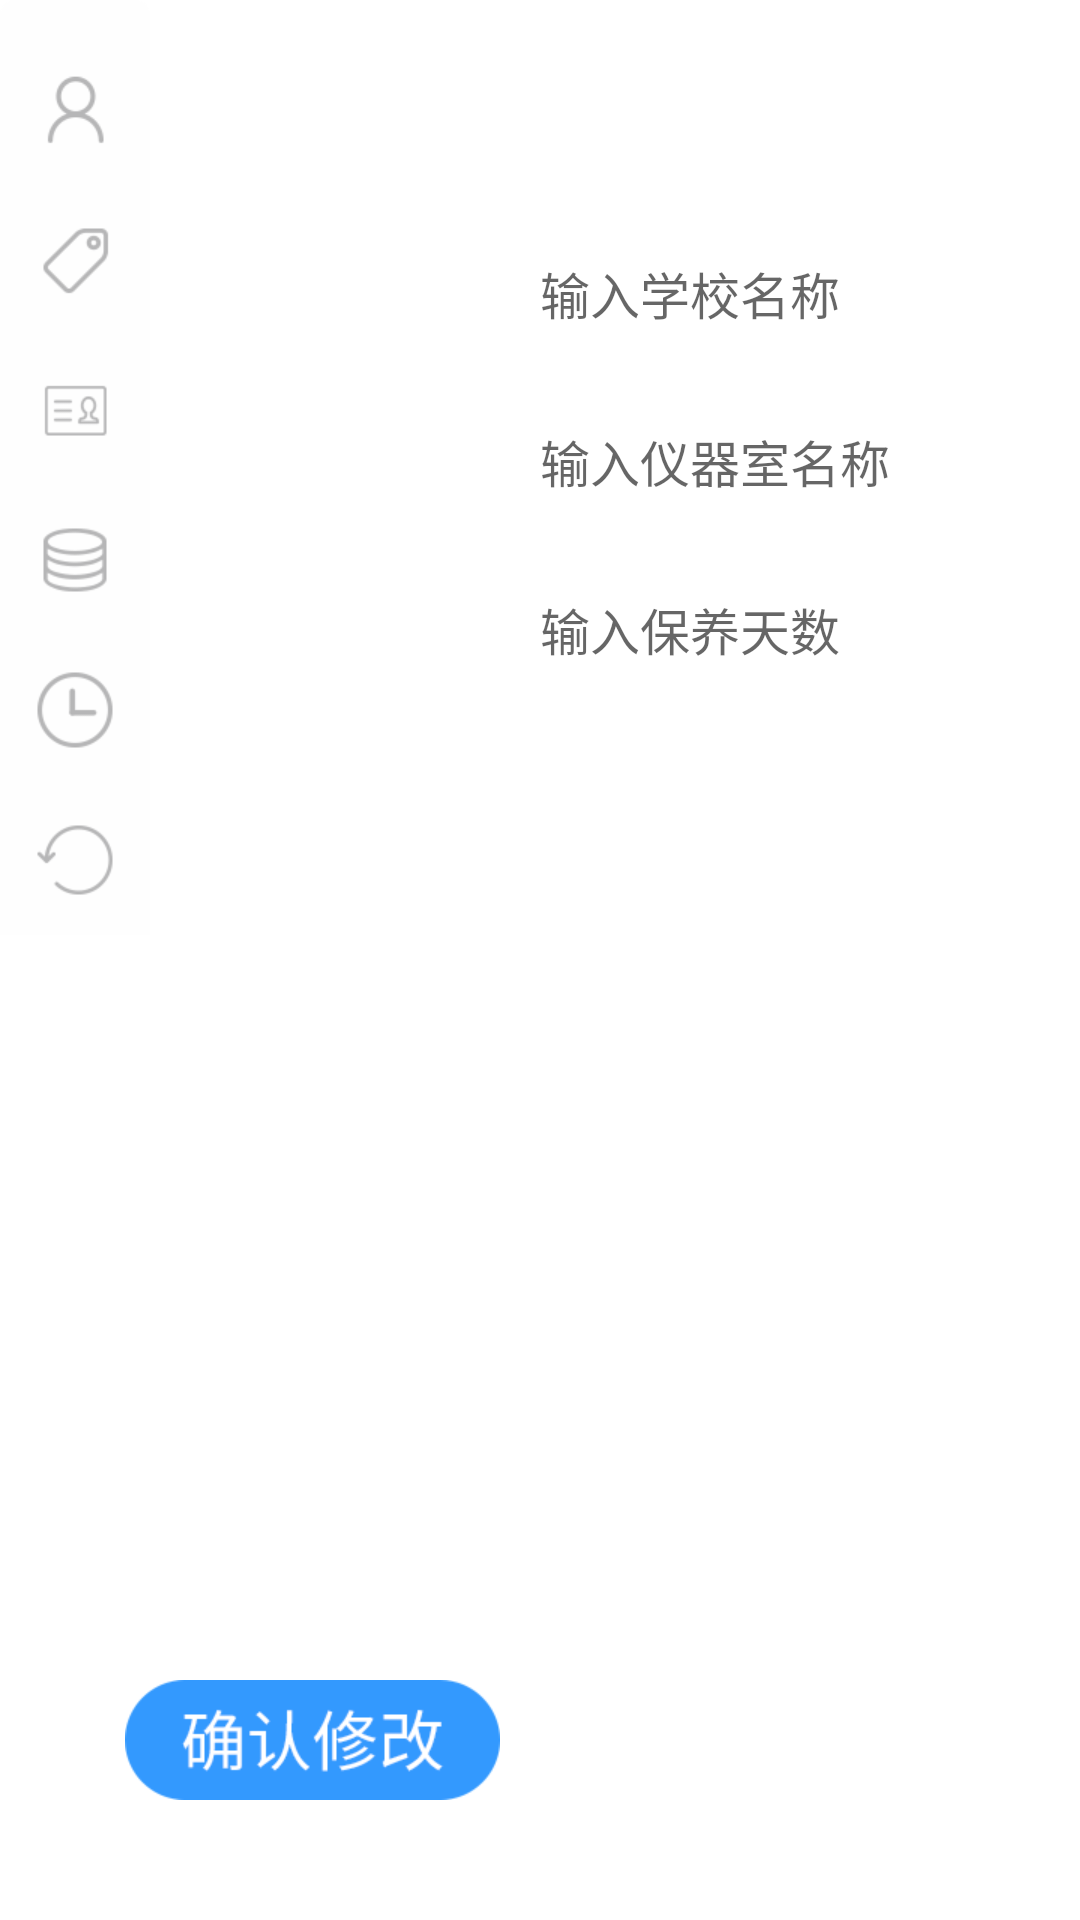

Write the Android layout XML for this screen, with the resource values it uses.
<!-- AndroidManifest.xml: application theme Theme.SD100 -->
<!-- res/layout/fragment_settings.xml -->
<androidx.constraintlayout.widget.ConstraintLayout xmlns:android="http://schemas.android.com/apk/res/android"
    xmlns:app="http://schemas.android.com/apk/res-auto"
    xmlns:tools="http://schemas.android.com/tools"
    android:id="@+id/data_background"
    android:layout_width="match_parent"
    android:layout_height="match_parent"
    tools:context="com.example.settings.fragment_settings">

    <ImageView
        android:id="@+id/settings_tab_info"
        android:layout_width="wrap_content"
        android:layout_height="wrap_content"
        android:background="@drawable/settings_tab_info"
        app:layout_constraintStart_toStartOf="parent"
        app:layout_constraintTop_toTopOf="parent" />

    <ImageView
        android:id="@+id/settings_tab_tag"
        android:layout_width="wrap_content"
        android:layout_height="wrap_content"
        android:background="@drawable/settings_tab_tag"
        app:layout_constraintStart_toStartOf="parent"
        app:layout_constraintTop_toBottomOf="@+id/settings_tab_info" />

    <ImageView
        android:id="@+id/settings_tab_time"
        android:layout_width="wrap_content"
        android:layout_height="wrap_content"
        android:background="@drawable/settings_tab_time"
        app:layout_constraintStart_toStartOf="parent"
        app:layout_constraintTop_toBottomOf="@+id/settings_tab_stock" />

    <ImageView
        android:id="@+id/settings_tab_reset"
        android:layout_width="wrap_content"
        android:layout_height="wrap_content"
        android:background="@drawable/settings_tab_reset"
        app:layout_constraintStart_toStartOf="parent"
        app:layout_constraintTop_toBottomOf="@+id/settings_tab_time" />

    <ImageView
        android:id="@+id/settings_background"
        android:layout_width="1410px"
        android:layout_height="946px"
        android:src="@drawable/settings_background"
        app:layout_constraintEnd_toEndOf="parent"
        app:layout_constraintTop_toTopOf="parent" />

    <EditText
        android:id="@+id/settings_school"
        android:layout_width="700px"
        android:layout_height="wrap_content"
        android:layout_marginStart="540px"
        android:layout_marginTop="257px"
        android:background="@null"
        android:fontFamily="@font/simyou"
        android:hint="输入学校名称"
        android:inputType="textNoSuggestions"
        android:textColor="#3399fe"
        android:textSize="50px"
        app:layout_constraintStart_toStartOf="parent"
        app:layout_constraintTop_toTopOf="parent" />

    <EditText
        android:id="@+id/settings_lab"
        android:layout_width="700px"
        android:layout_height="wrap_content"
        android:layout_marginTop="95px"
        android:background="@null"
        android:fontFamily="@font/simyou"
        android:hint="输入仪器室名称"
        android:inputType="textNoSuggestions"
        android:textColor="#3399fe"
        android:textSize="50px"
        app:layout_constraintStart_toStartOf="@+id/settings_school"
        app:layout_constraintTop_toBottomOf="@+id/settings_school" />

    <EditText
        android:id="@+id/settings_days"
        android:layout_width="700px"
        android:layout_height="wrap_content"
        android:layout_marginTop="95px"
        android:background="@null"
        android:fontFamily="@font/simyou"
        android:hint="输入保养天数"
        android:inputType="number"
        android:textColor="#3399fe"
        android:textSize="50px"
        app:layout_constraintStart_toStartOf="@+id/settings_lab"
        app:layout_constraintTop_toBottomOf="@+id/settings_lab" />

    <EditText
        android:id="@+id/settings_reset"
        android:layout_width="700px"
        android:layout_height="wrap_content"
        android:layout_marginTop="382px"
        android:layout_marginEnd="210px"
        android:background="@null"
        android:fontFamily="@font/simyou"
        android:hint="请输入密码"
        android:inputType="textPassword"
        android:textColor="#3399fe"
        android:textSize="50px"
        android:visibility="gone"
        app:layout_constraintEnd_toEndOf="parent"
        app:layout_constraintTop_toTopOf="parent" />

    <ImageView
        android:id="@+id/settings_btn_confirm"
        android:layout_width="wrap_content"
        android:layout_height="wrap_content"
        android:layout_marginEnd="580px"
        android:layout_marginBottom="120px"
        android:src="@mipmap/settings_tab_page_bnt_ok"
        app:layout_constraintBottom_toBottomOf="parent"
        app:layout_constraintEnd_toEndOf="parent" />
    <DatePicker
        android:id="@+id/settings_datePicker"
        android:layout_width="wrap_content"
        android:layout_height="wrap_content"
        android:layout_marginStart="300px"
        android:layout_marginTop="200px"
        android:calendarViewShown="false"
        android:datePickerMode="spinner"
        android:visibility="gone"
        android:theme="@style/SettingDatePicker"
        app:layout_constraintStart_toStartOf="parent"
        app:layout_constraintTop_toTopOf="parent"/>

    <TimePicker
        android:id="@+id/settings_timePicker"
        android:layout_width="wrap_content"
        android:layout_height="wrap_content"
        android:layout_marginStart="100px"
        android:timePickerMode="spinner"
        android:visibility="gone"
        android:theme="@style/SettingTimePicker"
        app:layout_constraintStart_toEndOf="@+id/settings_datePicker"
        app:layout_constraintTop_toTopOf="@+id/settings_datePicker"/>

    <GridView
        android:id="@+id/settings_gridview"
        android:layout_width="960px"
        android:layout_height="450px"
        android:layout_marginEnd="225px"
        android:layout_marginBottom="275px"
        android:gravity="center"
        android:numColumns="3"
        android:verticalSpacing="30px"
        android:visibility="invisible"
        app:layout_constraintBottom_toBottomOf="parent"
        app:layout_constraintEnd_toEndOf="parent" />

    <ImageView
        android:id="@+id/settings_addbutton"
        android:layout_width="wrap_content"
        android:layout_height="wrap_content"
        android:layout_marginEnd="918px"
        android:layout_marginBottom="792px"
        android:visibility="invisible"
        app:layout_constraintBottom_toBottomOf="parent"
        app:layout_constraintEnd_toEndOf="parent"
        app:srcCompat="@drawable/settings_btn_addid" />

    <ImageView
        android:id="@+id/settings_tab_id"
        android:layout_width="wrap_content"
        android:layout_height="wrap_content"
        android:src="@drawable/settings_tab_id"
        app:layout_constraintStart_toStartOf="parent"
        app:layout_constraintTop_toBottomOf="@+id/settings_tab_tag" />

    <ImageView
        android:id="@+id/settings_tab_stock"
        android:layout_width="wrap_content"
        android:layout_height="wrap_content"
        android:src="@drawable/settings_tab_stock"
        app:layout_constraintStart_toStartOf="parent"
        app:layout_constraintTop_toBottomOf="@+id/settings_tab_id" />

    <ImageView
        android:id="@+id/settings_btn_import"
        android:layout_width="wrap_content"
        android:layout_height="wrap_content"
        android:layout_marginStart="152dp"
        android:layout_marginBottom="75px"
        android:src="@mipmap/update_stock_list_page_bnt_in"
        android:visibility="invisible"
        app:layout_constraintBottom_toBottomOf="parent"
        app:layout_constraintStart_toStartOf="parent" />

    <ImageView
        android:id="@+id/settings_btn_export"
        android:layout_width="wrap_content"
        android:layout_height="wrap_content"
        android:visibility="invisible"
        android:layout_marginEnd="300px"
        android:layout_marginBottom="75px"
        android:src="@mipmap/update_stock_list_page_bnt_out"
        app:layout_constraintBottom_toBottomOf="parent"
        app:layout_constraintEnd_toEndOf="parent" />

</androidx.constraintlayout.widget.ConstraintLayout>
<!-- resources referenced by this layout -->
<resources>
  <!-- drawable settings_btn_addid (drawable) -->
  <?xml version="1.0" encoding="utf-8"?>
  
  <selector xmlns:android="http://schemas.android.com/apk/res/android">
          <item android:drawable="@mipmap/settings_tab_page_bnt_addtab" android:state_selected="true" />
          <item android:drawable="@mipmap/settings_bnt_addid" />
  </selector>
  <!-- drawable settings_tab_id (drawable) -->
  <?xml version="1.0" encoding="utf-8"?>
  
  <selector xmlns:android="http://schemas.android.com/apk/res/android">
      <item android:drawable="@mipmap/settings_id" android:state_selected="true" />
      <item android:drawable="@mipmap/settings_id_normal" />
  </selector>
  <!-- drawable settings_tab_info (drawable) -->
  <?xml version="1.0" encoding="utf-8"?>
  
  <selector xmlns:android="http://schemas.android.com/apk/res/android">
      <item android:drawable="@mipmap/settings_center" android:state_selected="true" />
      <item android:drawable="@mipmap/settings_center_normal" />
  </selector>
  <!-- drawable settings_tab_reset (drawable) -->
  <?xml version="1.0" encoding="utf-8"?>
  
  <selector xmlns:android="http://schemas.android.com/apk/res/android">
      <item android:drawable="@mipmap/settings_reset" android:state_selected="true" />
      <item android:drawable="@mipmap/settings_reset_normal" />
  </selector>
  <!-- drawable settings_tab_stock (drawable) -->
  <?xml version="1.0" encoding="utf-8"?>
  
  <selector xmlns:android="http://schemas.android.com/apk/res/android">
      <item android:drawable="@mipmap/settings_databank" android:state_selected="true" />
      <item android:drawable="@mipmap/settings_databank_normal" />
  </selector>
  <!-- drawable settings_tab_tag (drawable) -->
  <?xml version="1.0" encoding="utf-8"?>
  
  <selector xmlns:android="http://schemas.android.com/apk/res/android">
      <item android:drawable="@mipmap/settings_tab" android:state_selected="true" />
      <item android:drawable="@mipmap/settings_tab_normal" />
  </selector>
  <!-- drawable settings_tab_time (drawable) -->
  <?xml version="1.0" encoding="utf-8"?>
  
  <selector xmlns:android="http://schemas.android.com/apk/res/android">
      <item android:drawable="@mipmap/settings_systemtime" android:state_selected="true" />
      <item android:drawable="@mipmap/settings_systemtime_normal" />
  </selector>
  <style name="SettingDatePicker" parent="@android:style/Widget.Holo.DatePicker">
          <item name="android:textColorPrimary">@color/black</item>
      </style>
  <style name="SettingTimePicker" parent="@android:style/Widget.Material.TimePicker">
          <item name="android:textColorPrimary">@color/black</item>
          <item name="android:textColor">@color/black</item>
      </style>
  <style name="Theme.SD100" parent="Theme.MaterialComponents.DayNight.NoActionBar">
          
          <item name="colorPrimary">@color/purple_500</item>
          <item name="colorPrimaryVariant">@color/purple_700</item>
          <item name="colorOnPrimary">@color/white</item>
          
          <item name="colorSecondary">@color/teal_200</item>
          <item name="colorSecondaryVariant">@color/teal_700</item>
          <item name="colorOnSecondary">@color/black</item>
          
          <item name="android:statusBarColor" tools:targetApi="l">?attr/colorPrimaryVariant</item>
          
      </style>
  <color name="black">#FF000000</color>
  <color name="purple_500">#FF6200EE</color>
  <color name="purple_700">#FF3700B3</color>
  <color name="white">#FFFFFFFF</color>
  <color name="teal_200">#FF03DAC5</color>
  <color name="teal_700">#FF018786</color>
</resources>
